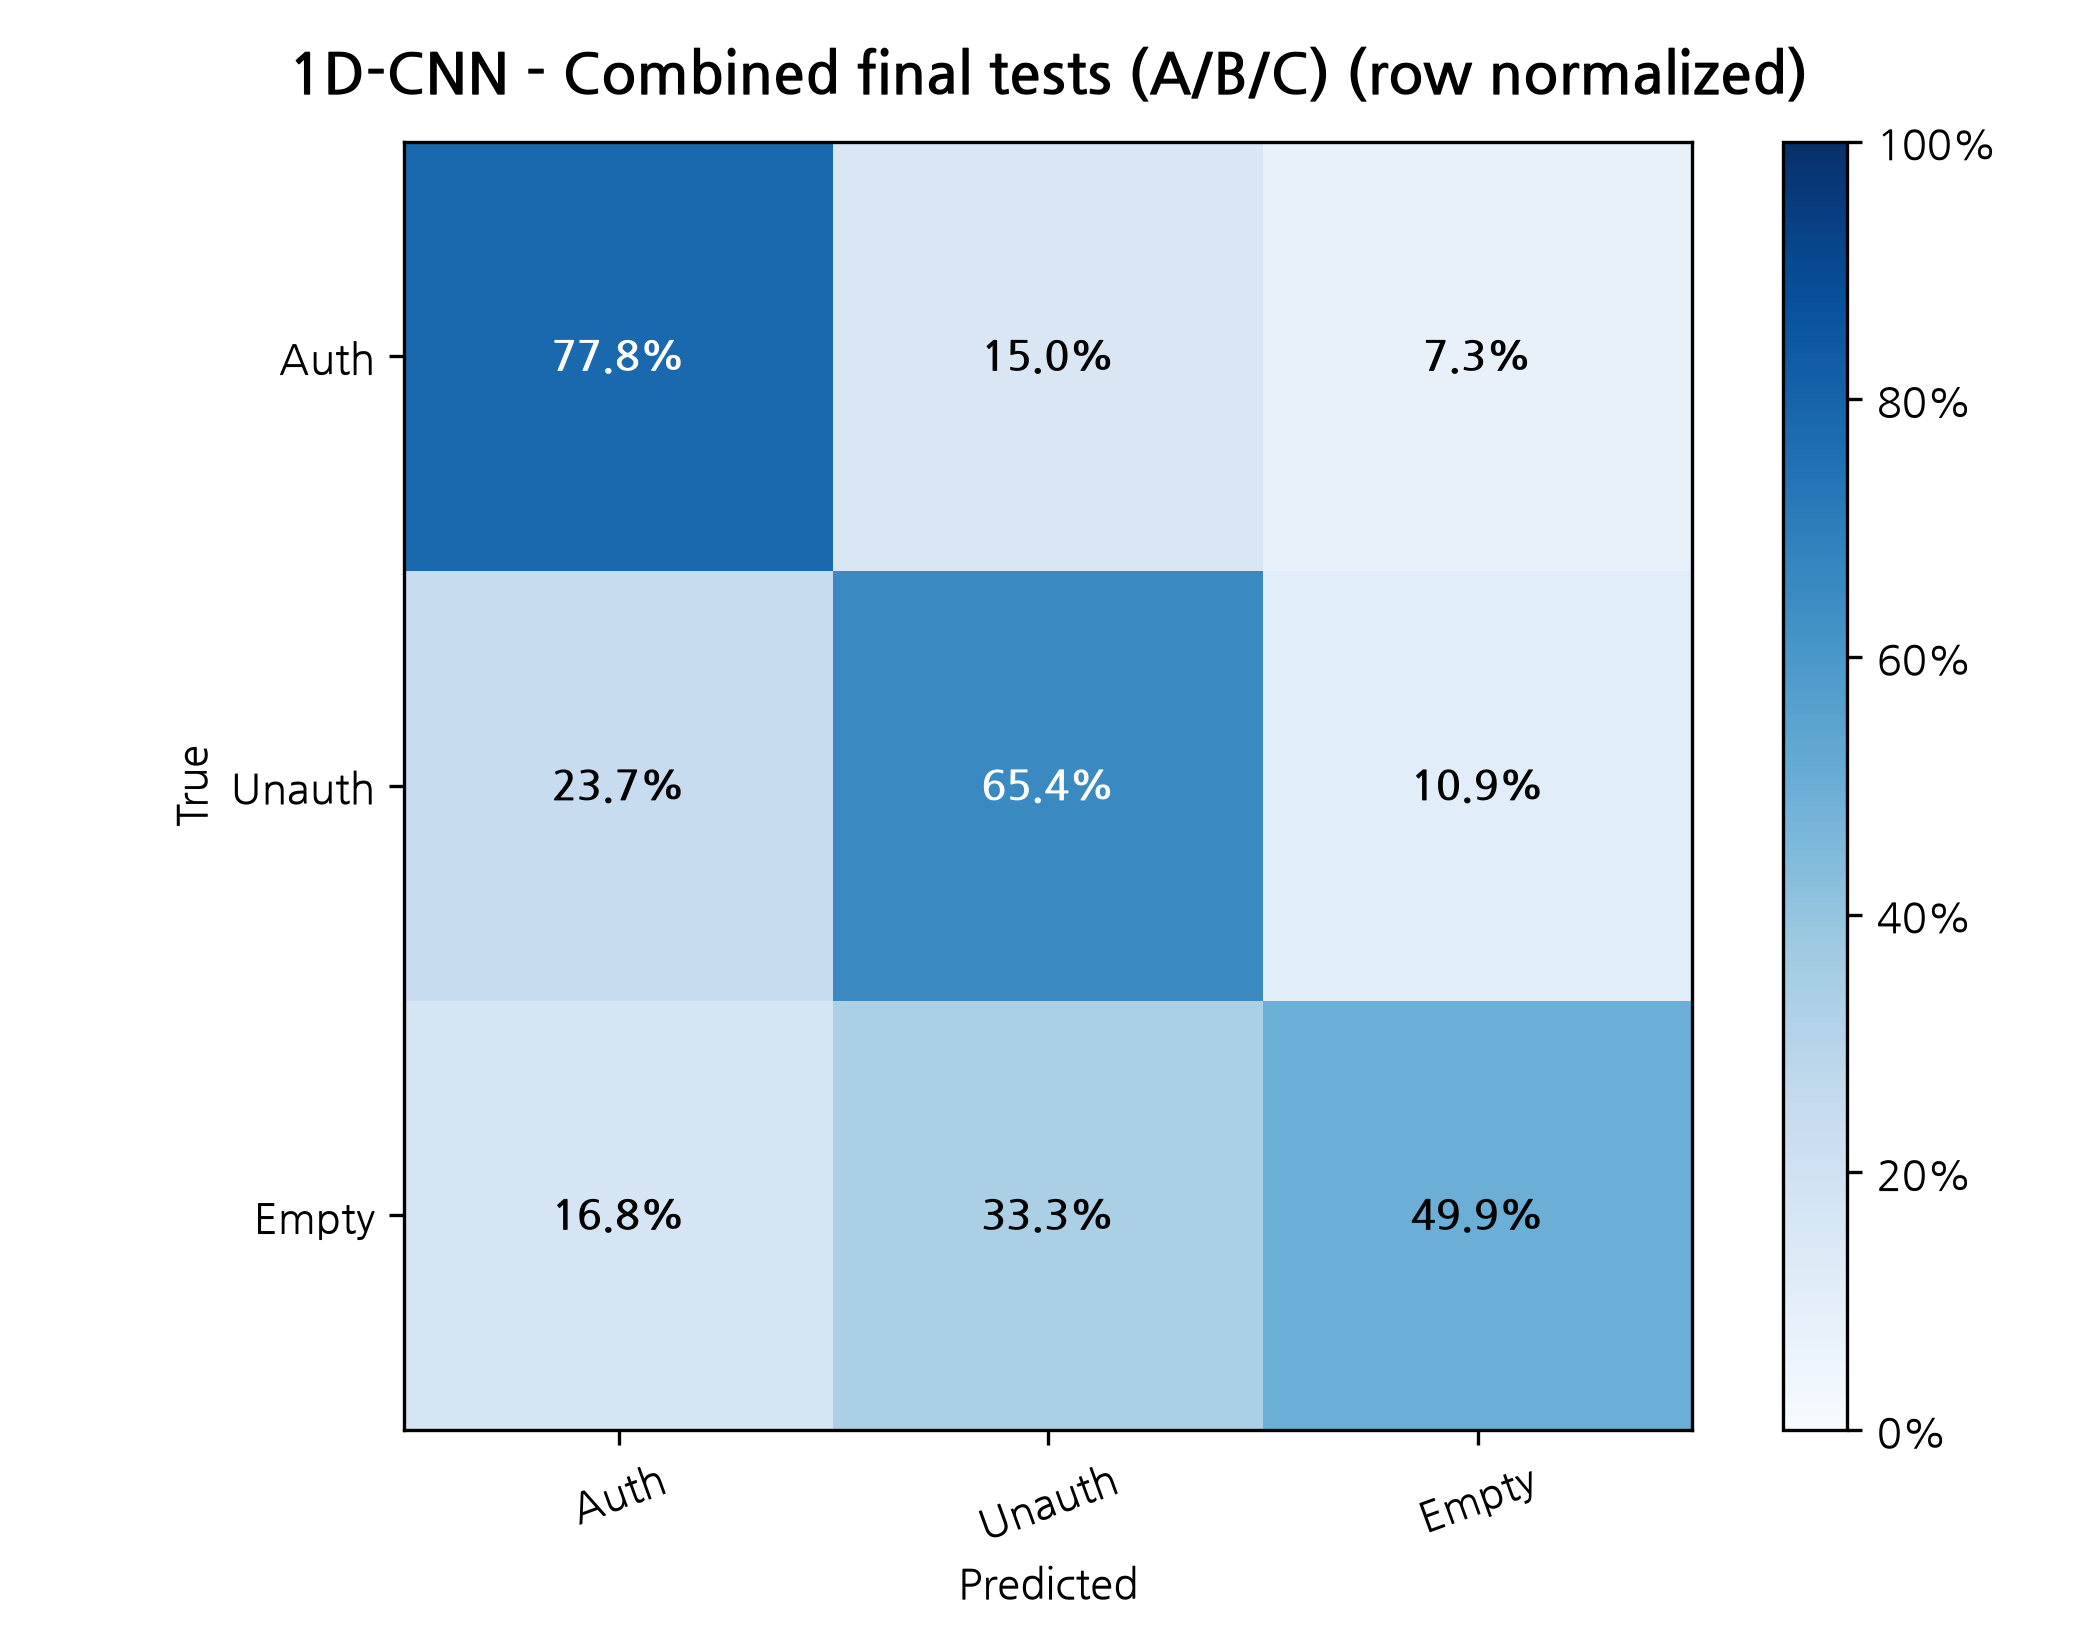

The file beside this chart, header and first rows:
True / Predicted, Auth, Unauth, Empty
Auth, 0.7776, 0.1495, 0.07286
Unauth, 0.2367, 0.6543, 0.109
Empty, 0.1678, 0.3332, 0.4991
